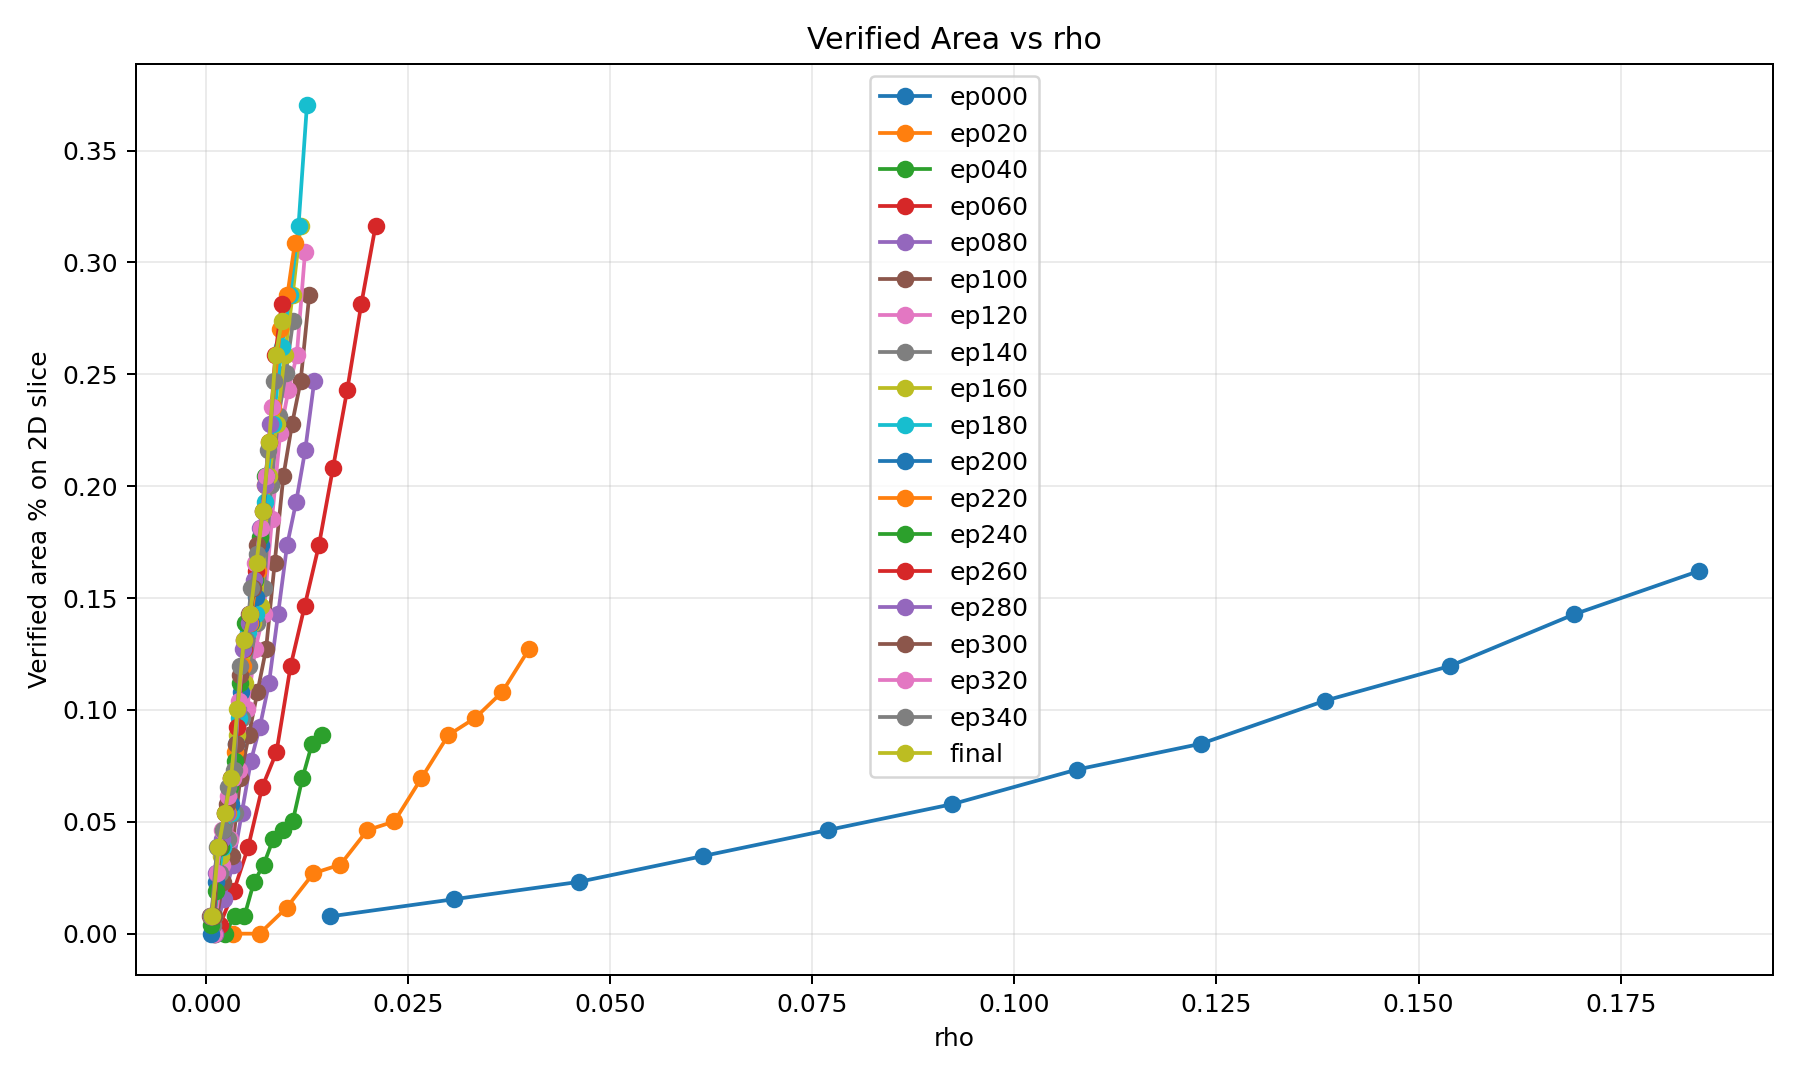

Values plotted in this chart, from the file beside it:
label, epoch, rho, verified_area_pct, sublevel_area_pct
ep000, 0, 0.01539, 0.007716, 0.01157
ep000, 0, 0.03077, 0.01543, 0.04244
ep000, 0, 0.04616, 0.02315, 0.06173
ep000, 0, 0.06154, 0.03472, 0.1157
ep000, 0, 0.07693, 0.04629, 0.1543
ep000, 0, 0.09231, 0.05787, 0.2006
ep000, 0, 0.1077, 0.0733, 0.2508
ep000, 0, 0.1231, 0.08487, 0.3048
ep000, 0, 0.1385, 0.1042, 0.3742
ep000, 0, 0.1539, 0.1196, 0.4321
ep000, 0, 0.1692, 0.1427, 0.5015
ep000, 0, 0.1846, 0.162, 0.571
ep020, 20, 0.003335, 0.0, 0.003858
ep020, 20, 0.006669, 0.0, 0.003858
ep020, 20, 0.01, 0.01157, 0.01929
ep020, 20, 0.01334, 0.02701, 0.03472
ep020, 20, 0.01667, 0.03086, 0.03858
ep020, 20, 0.02001, 0.04629, 0.05401
ep020, 20, 0.02334, 0.05015, 0.05787
ep020, 20, 0.02668, 0.06944, 0.07716
ep020, 20, 0.03001, 0.08873, 0.09645
ep020, 20, 0.03335, 0.09645, 0.1042
ep020, 20, 0.03668, 0.108, 0.1157
ep020, 20, 0.04001, 0.1273, 0.135
ep040, 40, 0.001196, 0.0, 0.003858
ep040, 40, 0.002393, 0.0, 0.003858
ep040, 40, 0.003589, 0.007716, 0.01157
ep040, 40, 0.004786, 0.007716, 0.01157
ep040, 40, 0.005982, 0.02315, 0.02701
ep040, 40, 0.007178, 0.03086, 0.03472
ep040, 40, 0.008375, 0.04244, 0.04629
ep040, 40, 0.009571, 0.04629, 0.05015
ep040, 40, 0.01077, 0.05015, 0.05401
ep040, 40, 0.01196, 0.06944, 0.0733
ep040, 40, 0.01316, 0.08487, 0.08873
ep040, 40, 0.01436, 0.08873, 0.09259
ep060, 60, 0.001751, 0.003858, 0.007716
ep060, 60, 0.003502, 0.01929, 0.02315
ep060, 60, 0.005253, 0.03858, 0.04244
ep060, 60, 0.007004, 0.06558, 0.06944
ep060, 60, 0.008756, 0.08102, 0.08487
ep060, 60, 0.01051, 0.1196, 0.1235
ep060, 60, 0.01226, 0.1466, 0.1505
ep060, 60, 0.01401, 0.1736, 0.1775
ep060, 60, 0.01576, 0.2083, 0.2122
ep060, 60, 0.01751, 0.243, 0.2469
ep060, 60, 0.01926, 0.2816, 0.2855
ep060, 60, 0.02101, 0.3163, 0.3202
ep080, 80, 0.001119, 0.0, 0.003858
ep080, 80, 0.002238, 0.01543, 0.01929
ep080, 80, 0.003358, 0.03086, 0.03472
ep080, 80, 0.004477, 0.05401, 0.05787
ep080, 80, 0.005596, 0.07716, 0.08102
ep080, 80, 0.006715, 0.09259, 0.09645
ep080, 80, 0.007835, 0.1119, 0.1157
ep080, 80, 0.008954, 0.1427, 0.1466
ep080, 80, 0.01007, 0.1736, 0.1775
ep080, 80, 0.01119, 0.1929, 0.1968
ep080, 80, 0.01231, 0.216, 0.2199
ep080, 80, 0.01343, 0.2469, 0.2508
... 168 more rows
